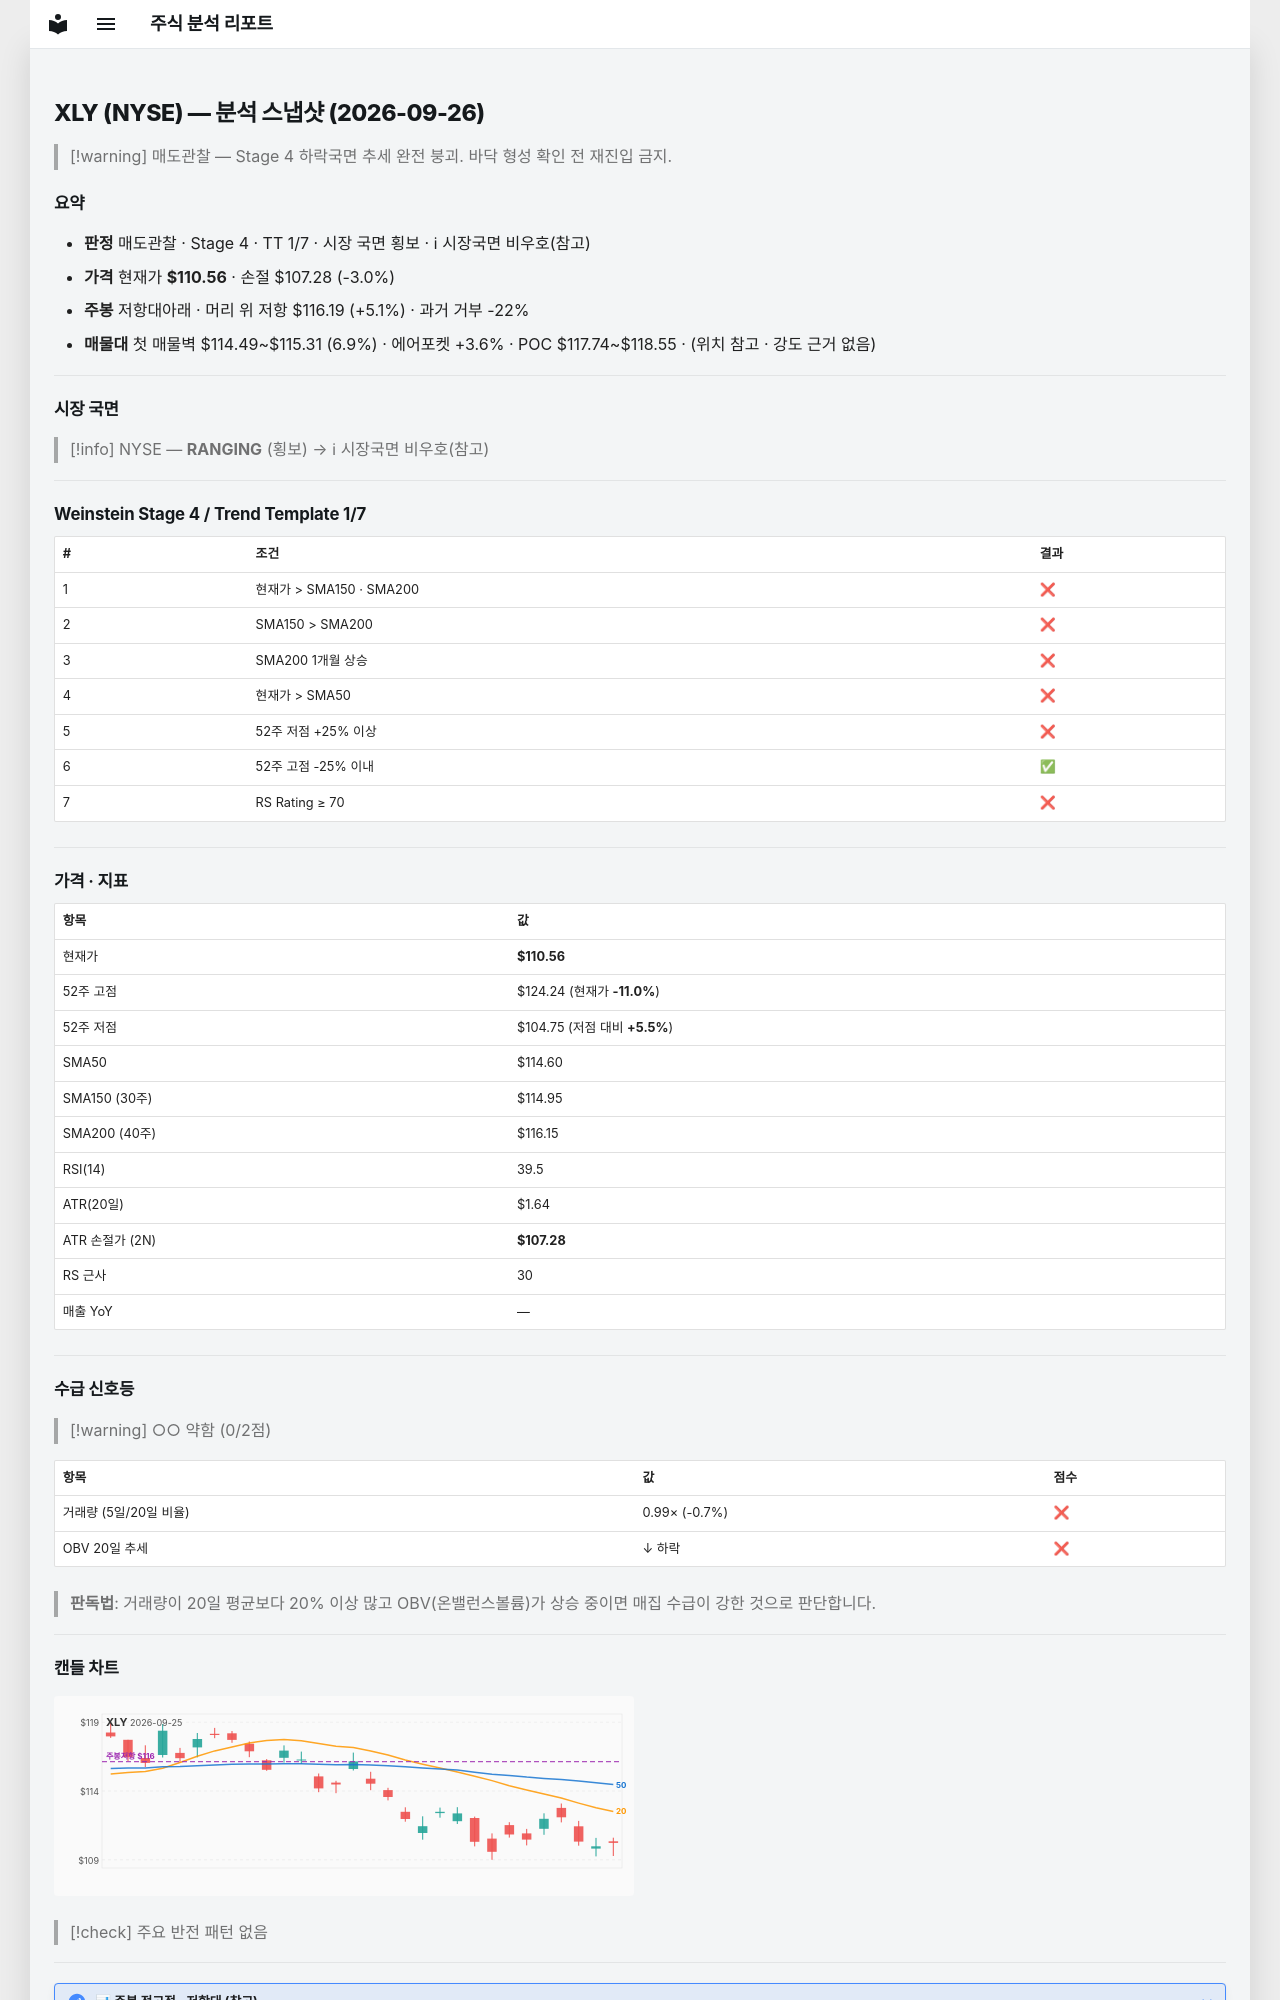

repository: soloandco/stock-reports · page: snapshots/XLY-2026-09-26/index.html · generator: mkdocs

---
type: analysis-snapshot
title: XLY 분석 스냅샷
ticker: XLY
market: NYSE
created: 2026-09-26
updated: 2026-09-26
bar-date: 2026-09-25
verdict: 매도관찰
real-rr: 1.72
sma50-gap-pct: -3.5
weekly-position: 저항대아래
weekly-overhead-price: 116.19
weekly-overhead-pct: 5.1
stage: 4
trend-template-score: 1
tt-max: 7
price: 110.55999755859375
stop-price: 107.2808091139294
market-regime: RANGING
supply-demand-score: 0/2
supply-demand-label: 약함
status: tracking
tags:
  - stock-agent
  - watchlist
  - XLY
  - analysis
related:
  - "[[analysis-template]]"
---

# XLY (NYSE) — 분석 스냅샷 (2026-09-26)

> [!warning] 매도관찰 — Stage 4 하락국면
> 추세 완전 붕괴. 바닥 형성 확인 전 재진입 금지.

## 요약

- **판정** 매도관찰 · Stage 4 · TT 1/7 · 시장 국면 횡보 · ℹ 시장국면 비우호(참고)
- **가격** 현재가 **$110.56** · 손절 $107.28 (-3.0%)
- **주봉** 저항대아래 · 머리 위 저항 $116.19 (+5.1%) · 과거 거부 -22%
- **매물대** 첫 매물벽 $114.49~$115.31 (6.9%) · 에어포켓 +3.6% · POC $117.74~$118.55 · (위치 참고 · 강도 근거 없음)

---

## 시장 국면

> [!info] NYSE — **RANGING** (횡보) → ℹ 시장국면 비우호(참고)

---

## Weinstein Stage 4 / Trend Template 1/7

| # | 조건 | 결과 |
|---|------|------|
| 1 | 현재가 > SMA150 · SMA200 | ❌ |
| 2 | SMA150 > SMA200 | ❌ |
| 3 | SMA200 1개월 상승 | ❌ |
| 4 | 현재가 > SMA50 | ❌ |
| 5 | 52주 저점 +25% 이상 | ❌ |
| 6 | 52주 고점 -25% 이내 | ✅ |
| 7 | RS Rating ≥ 70 | ❌ |

---

## 가격 · 지표

| 항목 | 값 |
|------|---|
| 현재가 | **$110.56** |
| 52주 고점 | $124.24 (현재가 **-11.0%**) |
| 52주 저점 | $104.75 (저점 대비 **+5.5%**) |
| SMA50 | $114.60 |
| SMA150 (30주) | $114.95 |
| SMA200 (40주) | $116.15 |
| RSI(14) | 39.5 |
| ATR(20일) | $1.64 |
| ATR 손절가 (2N) | **$107.28** |
| RS 근사 | 30 |
| 매출 YoY | — |

---
## 수급 신호등

> [!warning] ○○ 약함 (0/2점)

| 항목 | 값 | 점수 |
|------|------|------|
| 거래량 (5일/20일 비율) | 0.99× (-0.7%) | ❌ |
| OBV 20일 추세 | ↓ 하락 | ❌ |

> **판독법**: 거래량이 20일 평균보다 20% 이상 많고 OBV(온밸런스볼륨)가 상승 중이면 매집 수급이 강한 것으로 판단합니다.

---
